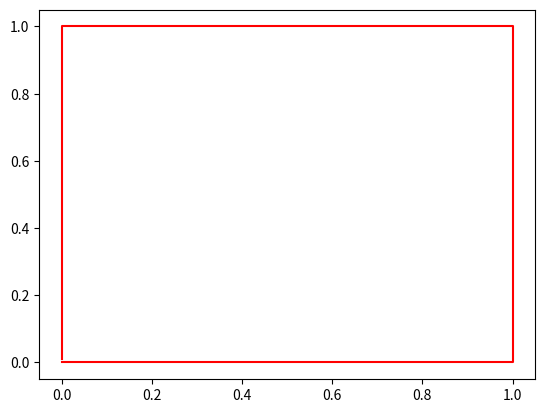

Here is the Python script that generated this plot: (Note: this script raises an exception after producing the figure.)
# -*- coding: utf-8 -*-
"""
Created on Fri Jan 31 12:05:08 2020

@author: niraj
"""

import matplotlib.pyplot as plt
import numpy as np

plt.figure(1)
refx = np.concatenate((np.arange(0,1,.01), np.ones(100), np.arange(1,0,-.01), np.zeros(100)))
refy = np.concatenate((np.zeros(100), np.arange(0,1,.01), np.ones(100), np.arange(1,0,-.01)))
plt.plot(refx, refy, 'r')

xvals = []
yvals = []

firstLine = True
with open("location.csv") as inFile:
    for line in inFile:
        if firstLine:
            firstLine = False
            continue
        sl = line.split()
        xvals.append(float(sl[0].strip(',')))
        yvals.append(float(sl[1].strip(',')))

plt.xlim(-.1,1.1)
plt.ylim(-.1,1.1)
pxvals = np.array(xvals)
pyvals = np.array(yvals)
plt.plot(pxvals, pyvals, 'b')
plt.show()
